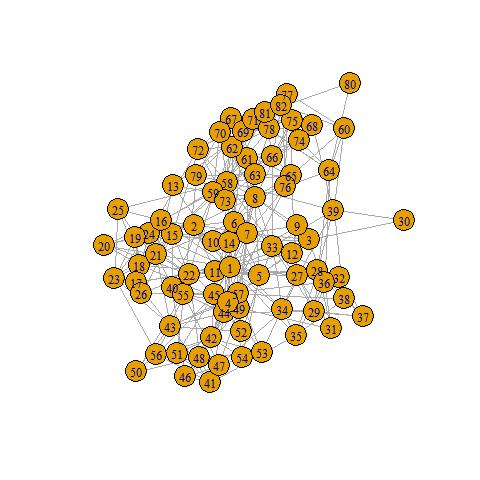

The data file committed next to this chart (first rows):
Sender, Receiver
3, 1
8, 1
11, 1
12, 1
1, 2
6, 2
7, 2
1, 21
8, 2
10, 2
11, 2
1, 3
7, 3
8, 3
1, 4
5, 4
7, 4
1, 5
3, 5
6, 5
8, 5
11, 5
12, 5
1, 6
5, 6
7, 6
10, 6
13, 21
11, 6
12, 6
1, 7
3, 7
6, 7
10, 15
8, 7
10, 7
10, 16
14, 15
14, 3
11, 7
1, 8
3, 8
10, 34
5, 8
7, 8
10, 8
1, 9
3, 9
7, 9
8, 9
12, 9
1, 1
6, 1
7, 1
1, 11
1, 12
2, 19
1, 13
6, 58
1, 58
... 326 more rows
